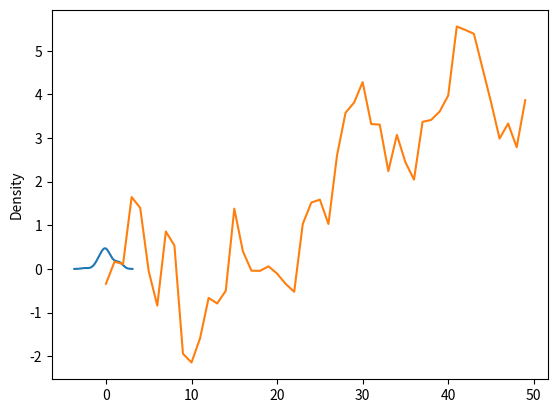

This figure's Python source:
import numpy as np
import matplotlib.pyplot as plt
import seaborn

ar = np.random.normal(0,1,50)
ar_cum = ar.cumsum()

seaborn.kdeplot(ar)
plt.show()

plt.plot(ar_cum)
plt.show()